Photos from the image-classification dataset "generated" in the GitHub repository priyanshuanand471/SmartVision. Its 6 classes are: blur, clean, noise, overexposure, severe degradation, underexposure.

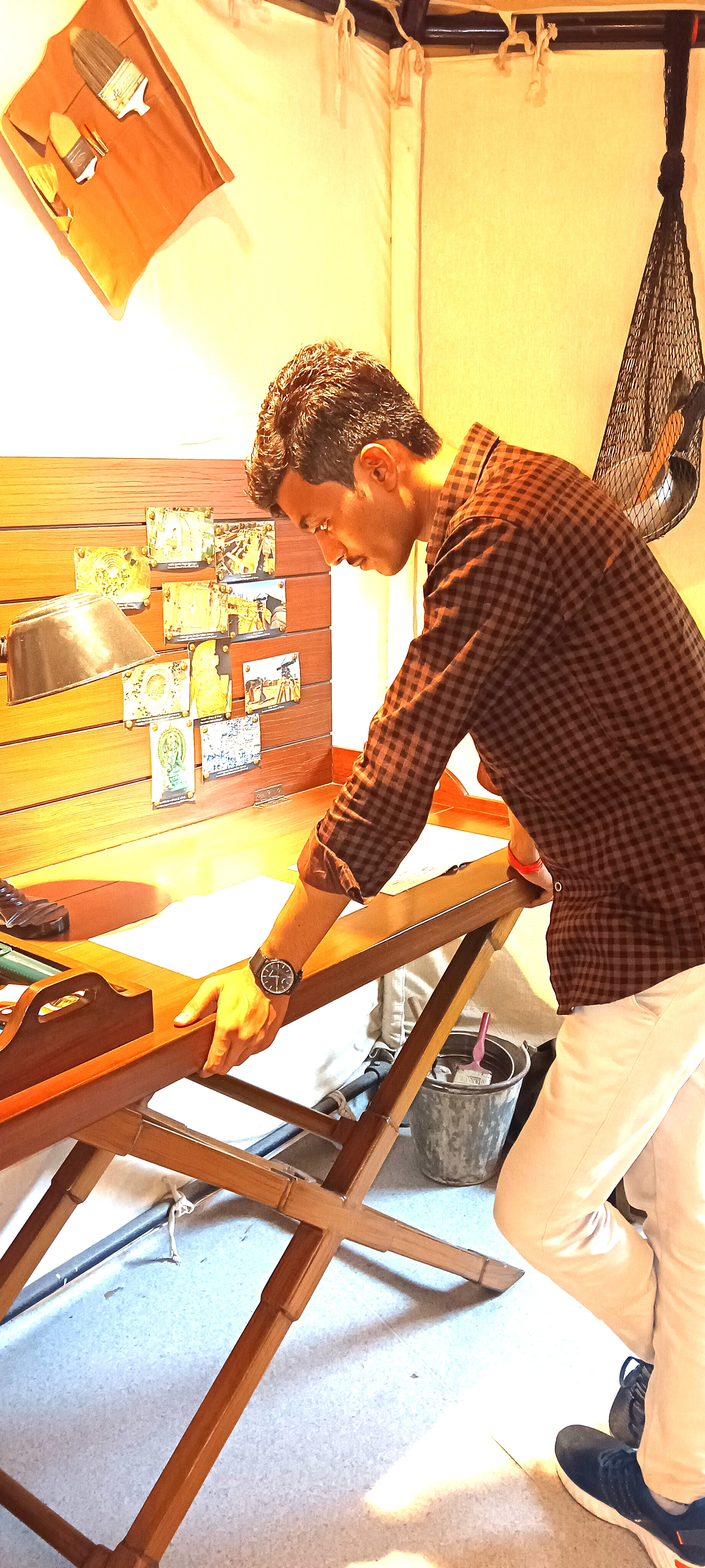
Label: overexposure

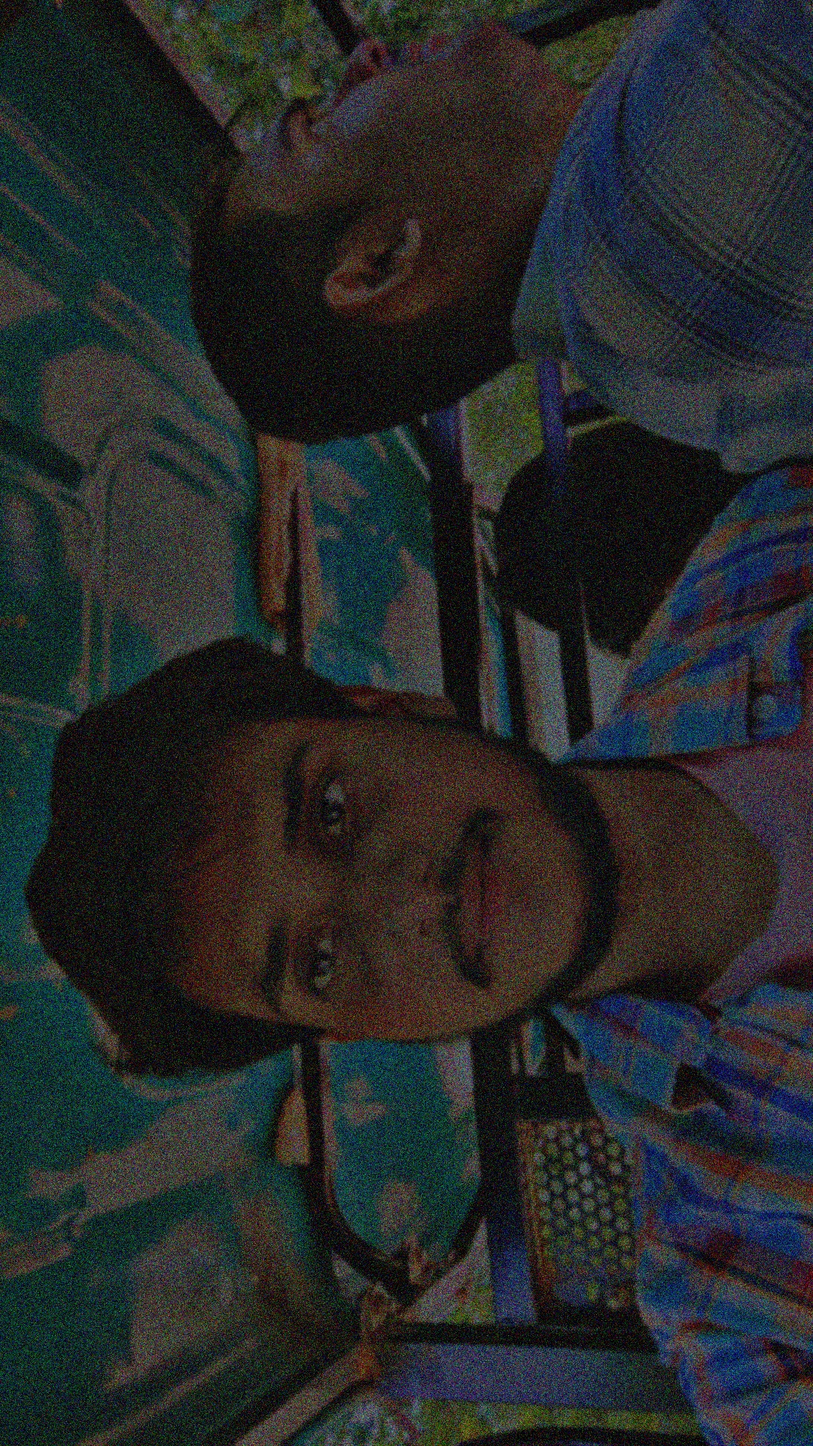
Label: severe degradation

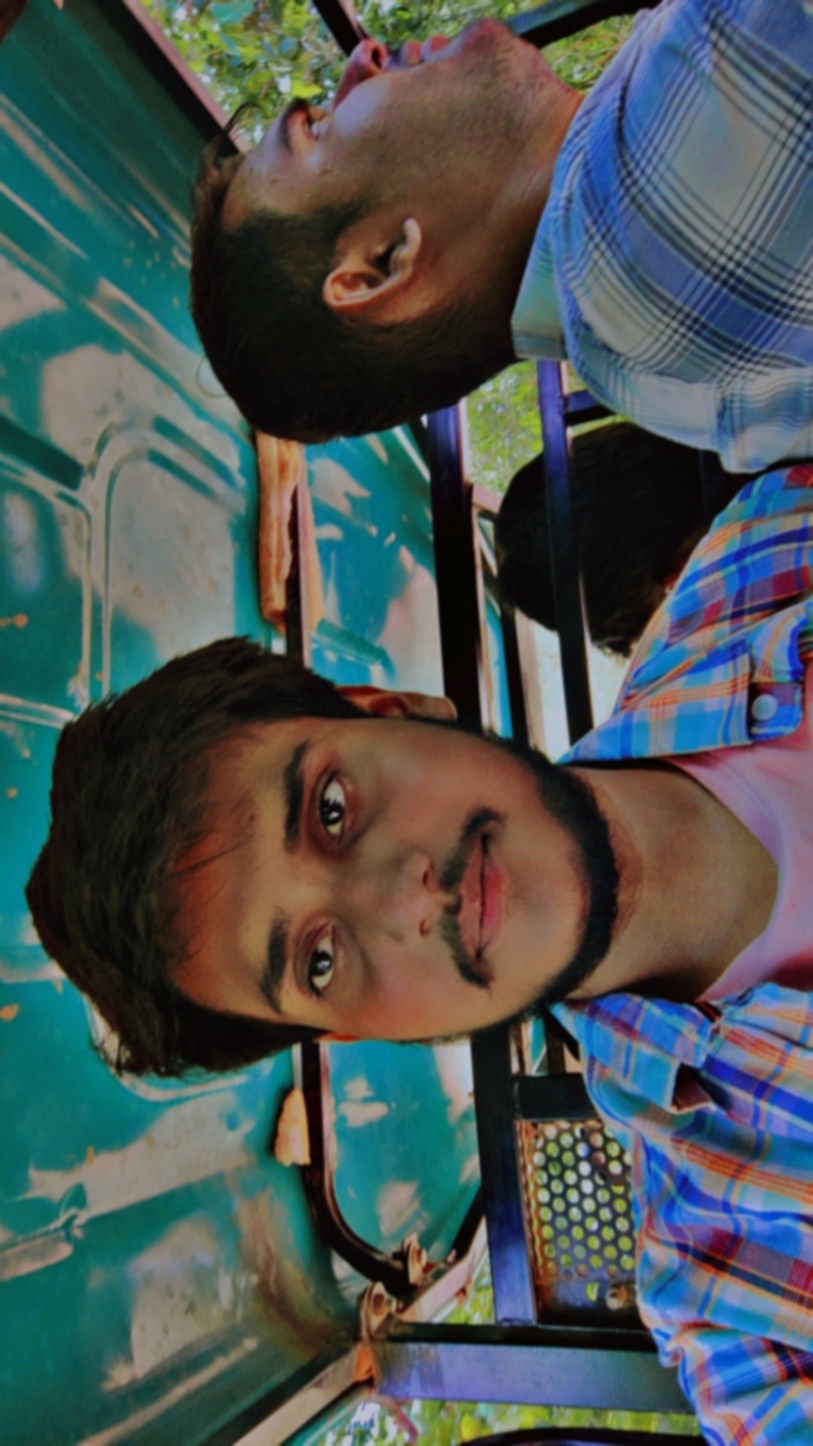
Label: blur

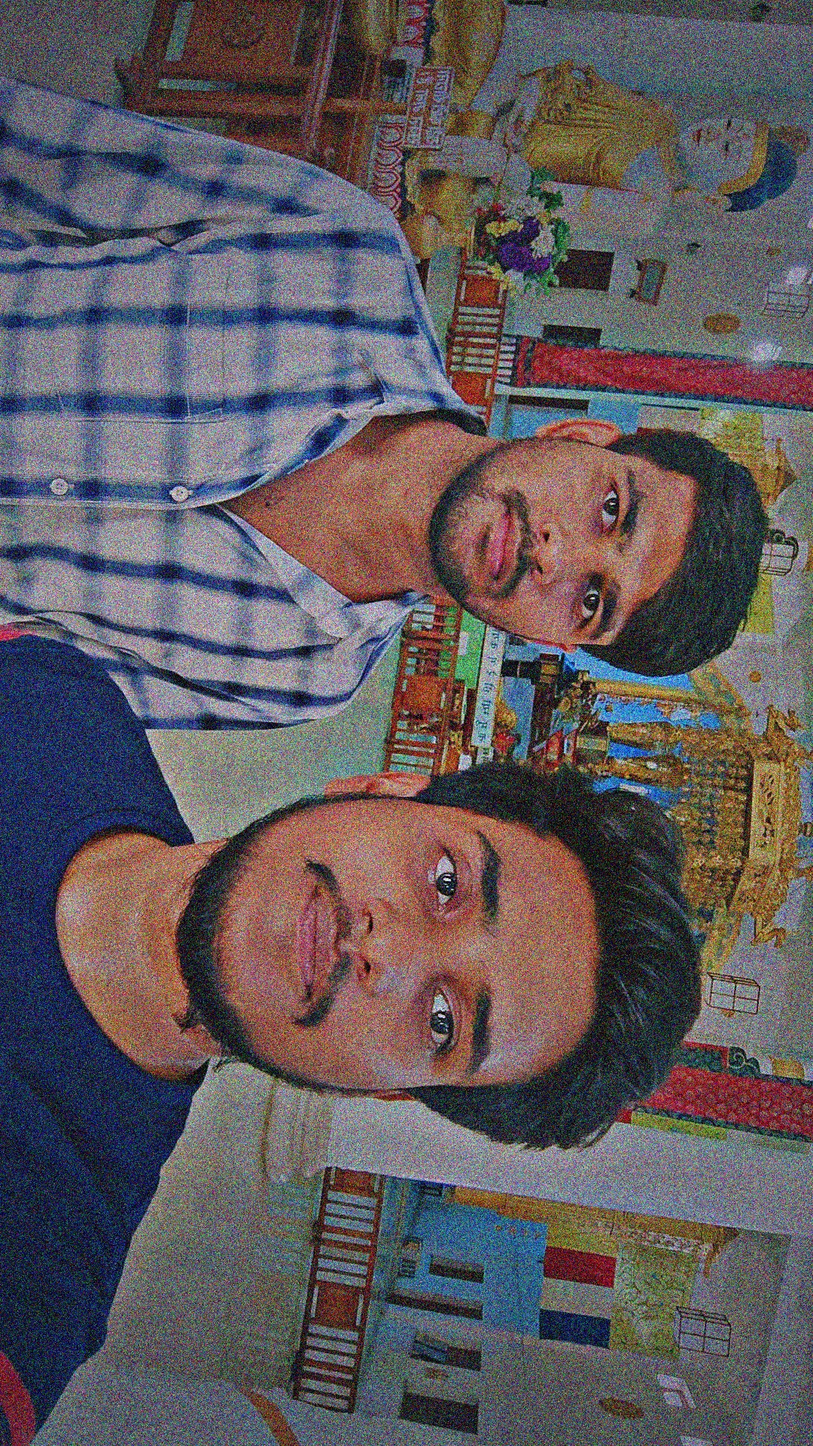
Label: noise

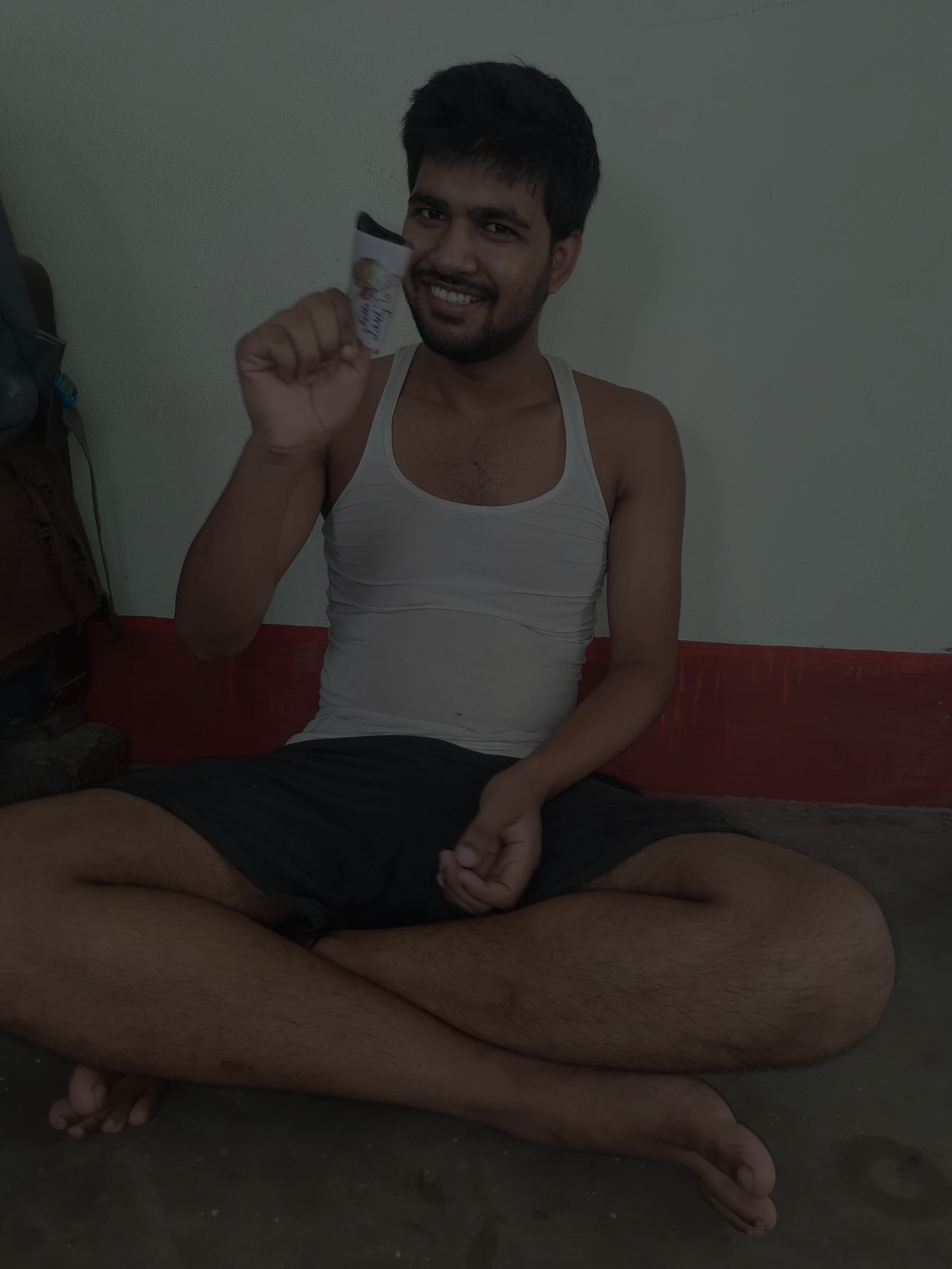
Label: underexposure

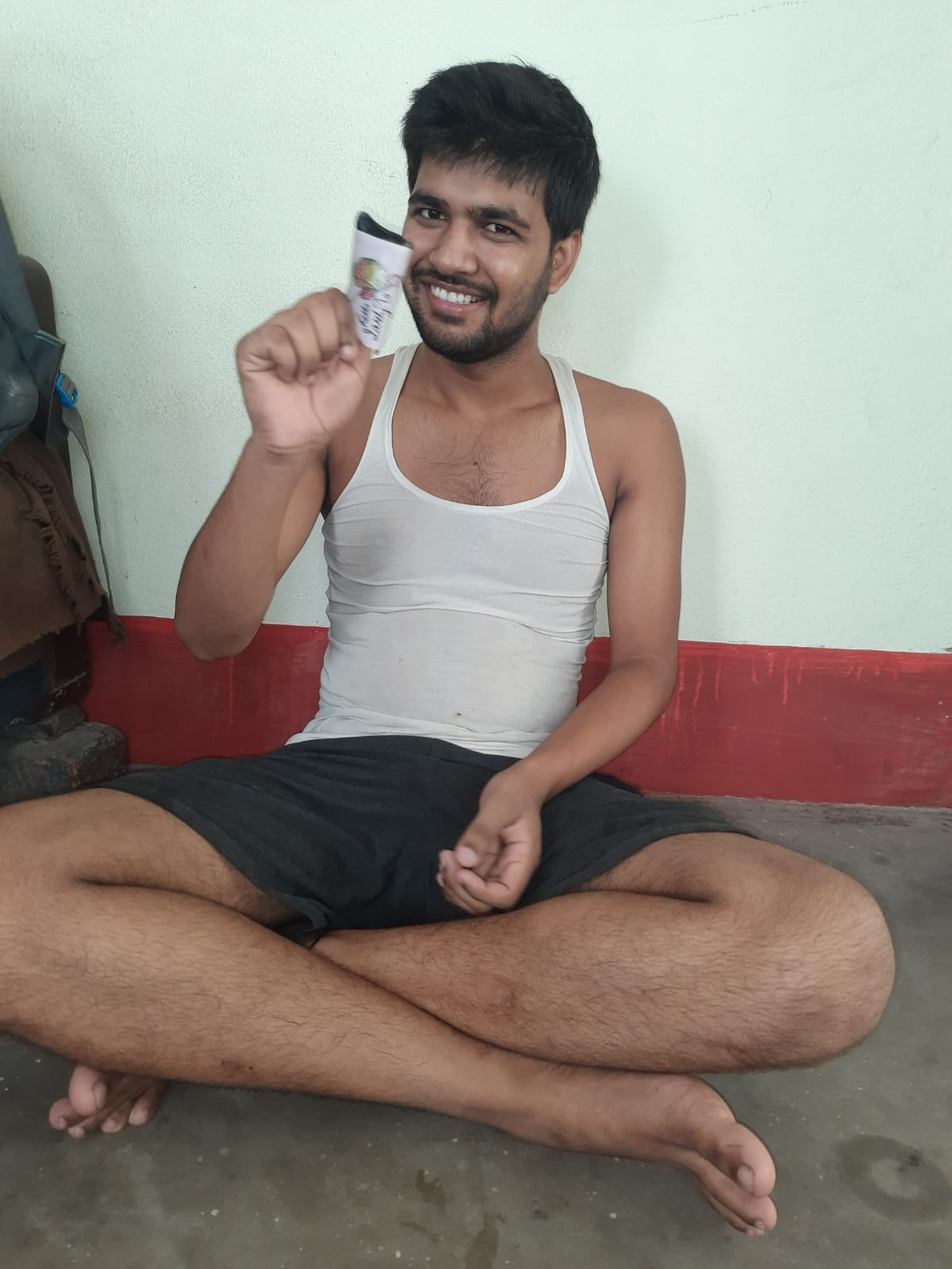
Label: clean
